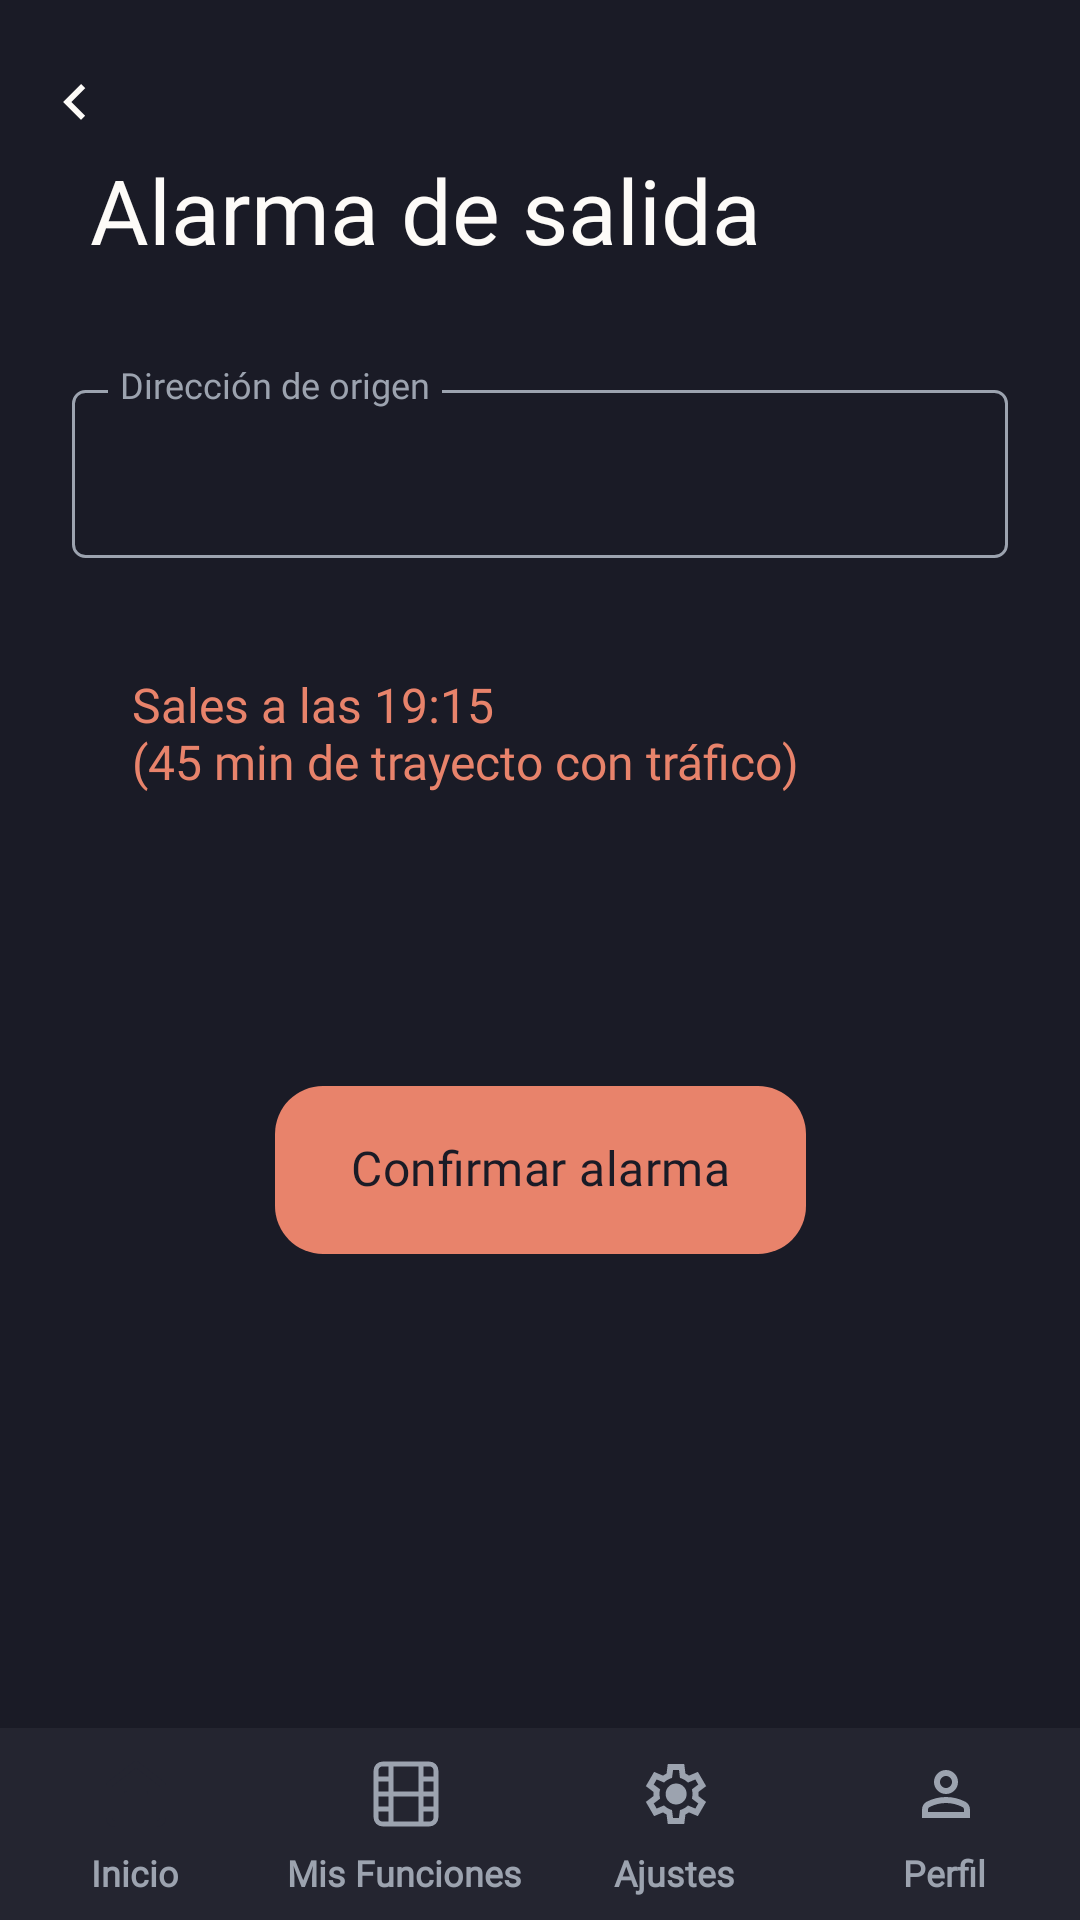

Android layout source for this screen:
<!-- AndroidManifest.xml: application theme AppTheme -->
<!-- res/layout/activity_alarma_salida.xml -->
<?xml version='1.0' encoding='utf-8'?>
<androidx.constraintlayout.widget.ConstraintLayout xmlns:android="http://schemas.android.com/apk/res/android" xmlns:app="http://schemas.android.com/apk/res-auto" android:layout_width="match_parent" android:layout_height="match_parent" android:background="@color/encuadre_fondo">
    <androidx.core.widget.NestedScrollView android:id="@+id/screen_scroll" android:layout_width="0dp" android:layout_height="0dp" android:fillViewport="true" android:clipToPadding="false" app:layout_constraintTop_toTopOf="parent" app:layout_constraintStart_toStartOf="parent" app:layout_constraintEnd_toEndOf="parent" app:layout_constraintBottom_toTopOf="@id/nav_bar_bottom">
        <androidx.constraintlayout.widget.ConstraintLayout android:layout_width="match_parent" android:layout_height="wrap_content" android:paddingBottom="24dp">
            <TextView android:id="@+id/titulo_alarma_de_salida" android:layout_width="0dp" android:layout_height="wrap_content" android:layout_marginStart="30dp" android:layout_marginTop="54dp" app:layout_constraintStart_toStartOf="parent" app:layout_constraintTop_toTopOf="parent" app:layout_constraintEnd_toEndOf="parent" android:layout_marginEnd="30dp" android:text="@string/titulo_alarma_de_salida" android:textSize="30sp" android:textColor="@color/encuadre_texto_principal" android:fontFamily="@font/inter_bold" android:textStyle="normal" android:includeFontPadding="false" />
            <ImageButton android:id="@+id/btn_volver" android:layout_width="48dp" android:layout_height="48dp" android:layout_marginStart="1dp" android:layout_marginTop="10dp" app:layout_constraintStart_toStartOf="parent" app:layout_constraintTop_toTopOf="parent" android:padding="12dp" android:background="?attr/selectableItemBackgroundBorderless" android:src="@drawable/figma_icon_back" android:contentDescription="@string/volver" app:tint="@color/encuadre_texto_principal" android:paddingTop="0dp" android:paddingBottom="0dp" />
            <FrameLayout android:id="@+id/origen_campo" android:layout_width="0dp" android:layout_height="56dp" android:layout_marginTop="130dp" android:layout_marginStart="24dp" android:layout_marginEnd="24dp" android:background="@drawable/figma_field" android:clipChildren="false" android:clipToPadding="false" android:focusableInTouchMode="true" app:layout_constraintTop_toTopOf="parent" app:layout_constraintStart_toStartOf="parent" app:layout_constraintEnd_toEndOf="parent">
                <EditText android:id="@+id/direccion" android:layout_width="match_parent" android:layout_height="match_parent" android:background="@android:color/transparent" android:paddingStart="16dp" android:paddingEnd="16dp" android:paddingTop="0dp" android:paddingBottom="0dp" android:gravity="center_vertical" android:textSize="14sp" android:fontFamily="@font/inter_regular" android:textColor="@color/encuadre_texto_principal" android:inputType="textPostalAddress" android:singleLine="true" android:includeFontPadding="false" android:contentDescription="@string/direccion_origen" />
            </FrameLayout>
            <TextView android:id="@+id/trayecto" android:layout_width="0dp" android:layout_height="wrap_content" android:minHeight="70dp" android:gravity="center_vertical" android:layout_marginStart="24dp" android:layout_marginTop="210dp" app:layout_constraintStart_toStartOf="parent" app:layout_constraintTop_toTopOf="parent" app:layout_constraintEnd_toEndOf="parent" android:layout_marginEnd="24dp" android:text="@string/trayecto" android:textSize="16sp" android:textColor="@color/encuadre_acento" android:fontFamily="@font/inter_semibold" android:textStyle="normal" android:includeFontPadding="false" android:background="@drawable/bg_card_notification" android:paddingTop="16dp" android:paddingBottom="16dp" android:paddingStart="20dp" android:paddingEnd="20dp" />
            <androidx.appcompat.widget.AppCompatButton style="@style/Widget.EnCuadre.FigmaButton" android:id="@+id/confirmar_alarma" android:layout_width="177dp" android:layout_height="56dp" android:layout_marginStart="0dp" android:layout_marginTop="362dp" app:layout_constraintStart_toStartOf="parent" app:layout_constraintTop_toTopOf="parent" app:layout_constraintEnd_toEndOf="parent" android:text="@string/confirmar_alarma" android:background="@drawable/bg_button_primary" android:textColor="@color/encuadre_fondo" />
            <TextView android:layout_width="wrap_content" android:layout_height="15dp" android:layout_marginStart="36dp" android:paddingStart="4dp" android:paddingEnd="4dp" android:text="@string/direccion_origen" android:fontFamily="@font/inter_bold" android:textStyle="normal" android:textSize="12sp" android:includeFontPadding="false" android:textColor="@color/encuadre_texto_secundario" android:background="@color/encuadre_fondo" android:layout_marginTop="122dp" app:layout_constraintStart_toStartOf="parent" app:layout_constraintTop_toTopOf="parent" />
        </androidx.constraintlayout.widget.ConstraintLayout>
    </androidx.core.widget.NestedScrollView>
    <TextView android:id="@+id/alarma_confirmada" android:layout_width="0dp" android:layout_height="48dp" android:layout_marginStart="24dp" android:layout_marginBottom="28dp" app:layout_constraintStart_toStartOf="parent" app:layout_constraintBottom_toTopOf="@id/nav_bar_bottom" app:layout_constraintEnd_toEndOf="parent" android:layout_marginEnd="24dp" android:text="@string/alarma_confirmada" android:textSize="14sp" android:textColor="@color/encuadre_texto_principal" android:fontFamily="@font/roboto_regular" android:textStyle="normal" android:includeFontPadding="false" android:padding="16dp" android:background="@drawable/figma_snackbar" android:visibility="gone" android:accessibilityLiveRegion="polite" android:gravity="center_vertical" android:paddingTop="0dp" android:paddingBottom="0dp" android:letterSpacing="0.017857142857142856" />
    <include android:id="@+id/nav_bar_bottom" layout="@layout/nav_bar_figma" android:layout_width="0dp" android:layout_height="64dp" app:layout_constraintBottom_toBottomOf="parent" app:layout_constraintStart_toStartOf="parent" app:layout_constraintEnd_toEndOf="parent" />
</androidx.constraintlayout.widget.ConstraintLayout>
<!-- res/layout/nav_bar_figma.xml (included above) -->
<?xml version='1.0' encoding='utf-8'?>
<LinearLayout xmlns:android="http://schemas.android.com/apk/res/android" android:id="@+id/nav_bar_bottom" android:layout_width="match_parent" android:layout_height="64dp" android:background="@color/encuadre_superficie" android:orientation="horizontal">
    <LinearLayout android:id="@+id/nav_item_inicio" android:layout_width="0dp" android:layout_height="match_parent" android:layout_weight="1" android:clickable="true" android:focusable="true" android:gravity="top|center_horizontal" android:orientation="vertical" android:paddingTop="6dp" android:paddingBottom="6dp">
        <FrameLayout android:id="@+id/nav_icon_container_inicio" android:translationX="0.25dp" android:layout_width="56dp" android:layout_height="32dp">
            <ImageView android:layout_width="24dp" android:layout_height="24dp" android:layout_gravity="center" android:id="@+id/nav_icon_inicio" android:src="@drawable/figma_icon_home" android:contentDescription="@string/nav_inicio" />
        </FrameLayout>
        <TextView android:layout_width="wrap_content" android:layout_height="15dp" android:layout_marginTop="4dp" android:text="@string/nav_inicio" android:textColor="@color/encuadre_texto_secundario" android:textSize="12sp" android:textStyle="bold" android:fontFamily="@font/inter_bold" android:includeFontPadding="false" />
    </LinearLayout>
    <LinearLayout android:id="@+id/nav_item_mis_funciones" android:layout_width="0dp" android:layout_height="match_parent" android:layout_weight="1" android:clickable="true" android:focusable="true" android:gravity="top|center_horizontal" android:orientation="vertical" android:paddingTop="6dp" android:paddingBottom="6dp">
        <FrameLayout android:id="@+id/nav_icon_container_mis_funciones" android:translationX="0.25dp" android:layout_width="56dp" android:layout_height="32dp">
            <ImageView android:layout_width="24dp" android:layout_height="24dp" android:layout_gravity="center" android:id="@+id/nav_icon_mis_funciones" android:src="@drawable/figma_icon_film" android:contentDescription="@string/nav_mis_funciones" />
        </FrameLayout>
        <TextView android:layout_width="wrap_content" android:layout_height="15dp" android:layout_marginTop="4dp" android:text="@string/nav_mis_funciones" android:textColor="@color/encuadre_texto_secundario" android:textSize="12sp" android:textStyle="bold" android:fontFamily="@font/inter_bold" android:includeFontPadding="false" />
    </LinearLayout>
    <LinearLayout android:id="@+id/nav_item_ajustes" android:layout_width="0dp" android:layout_height="match_parent" android:layout_weight="1" android:clickable="true" android:focusable="true" android:gravity="top|center_horizontal" android:orientation="vertical" android:paddingTop="6dp" android:paddingBottom="6dp">
        <FrameLayout android:id="@+id/nav_icon_container_ajustes" android:translationX="0.25dp" android:layout_width="56dp" android:layout_height="32dp">
            <ImageView android:layout_width="24dp" android:layout_height="24dp" android:layout_gravity="center" android:id="@+id/nav_icon_ajustes" android:src="@drawable/figma_icon_settings" android:contentDescription="@string/nav_ajustes" />
        </FrameLayout>
        <TextView android:layout_width="wrap_content" android:layout_height="15dp" android:layout_marginTop="4dp" android:text="@string/nav_ajustes" android:textColor="@color/encuadre_texto_secundario" android:textSize="12sp" android:textStyle="bold" android:fontFamily="@font/inter_bold" android:includeFontPadding="false" />
    </LinearLayout>
    <LinearLayout android:id="@+id/nav_item_perfil" android:layout_width="0dp" android:layout_height="match_parent" android:layout_weight="1" android:clickable="true" android:focusable="true" android:gravity="top|center_horizontal" android:orientation="vertical" android:paddingTop="6dp" android:paddingBottom="6dp">
        <FrameLayout android:id="@+id/nav_icon_container_perfil" android:translationX="0.25dp" android:layout_width="56dp" android:layout_height="32dp">
            <ImageView android:layout_width="24dp" android:layout_height="24dp" android:layout_gravity="center" android:id="@+id/nav_icon_perfil" android:src="@drawable/figma_icon_person" android:contentDescription="@string/nav_perfil" />
        </FrameLayout>
        <TextView android:layout_width="wrap_content" android:layout_height="15dp" android:layout_marginTop="4dp" android:text="@string/nav_perfil" android:textColor="@color/encuadre_texto_secundario" android:textSize="12sp" android:textStyle="bold" android:fontFamily="@font/inter_bold" android:includeFontPadding="false" />
    </LinearLayout>
</LinearLayout>
<!-- resources referenced by this layout -->
<resources>
  <color name="encuadre_acento">#E8836B</color>
  <color name="encuadre_fondo">#1A1B26</color>
  <color name="encuadre_superficie">#242530</color>
  <color name="encuadre_texto_principal">#FDFBF8</color>
  <color name="encuadre_texto_secundario">#9CA3AF</color>
  <!-- drawable bg_button_primary (drawable) -->
  <?xml version="1.0" encoding="utf-8"?>
  <shape xmlns:android="http://schemas.android.com/apk/res/android">
      <solid android:color="@color/encuadre_acento"/>
      <corners android:radius="16dp"/>
  </shape>
  <!-- drawable figma_field (drawable) -->
  <shape xmlns:android="http://schemas.android.com/apk/res/android"><solid android:color="@color/encuadre_fondo"/><stroke android:width="1dp" android:color="@color/encuadre_texto_secundario"/><corners android:radius="4dp"/></shape>
  <!-- drawable figma_icon_back (drawable) -->
  <?xml version='1.0' encoding='utf-8'?>
  <vector xmlns:android="http://schemas.android.com/apk/res/android" android:width="24dp" android:height="24dp" android:viewportWidth="24" android:viewportHeight="24">
      <path android:pathData="M14 18L8 12L14 6L15.4 7.4L10.8 12L15.4 16.6L14 18Z" android:fillColor="#FDFBF8" />
  </vector>
  <!-- drawable figma_icon_film (drawable) -->
  <?xml version='1.0' encoding='utf-8'?>
  <vector xmlns:android="http://schemas.android.com/apk/res/android" android:width="24dp" android:height="24dp" android:viewportWidth="24" android:viewportHeight="24">
      <path android:pathData="M7 2V22M17 2V22M2 12H22M2 7H7M2 17H7M17 17H22M17 7H22M4.18 2H19.82C21.024 2 22 2.97602 22 4.18V19.82C22 21.024 21.024 22 19.82 22H4.18C2.97602 22 2 21.024 2 19.82V4.18C2 2.97602 2.97602 2 4.18 2Z" android:fillColor="#00000000" android:strokeColor="#9CA3AF" android:strokeWidth="1.6" android:strokeLineCap="round" android:strokeLineJoin="round" />
  </vector>
  <!-- drawable figma_icon_home (drawable) -->
  <?xml version='1.0' encoding='utf-8'?>
  <vector xmlns:android="http://schemas.android.com/apk/res/android" android:width="24dp" android:height="24dp" android:viewportWidth="24" android:viewportHeight="24">
      <path android:pathData="M9 22V12H15V22M3 9L12 2L21 9V20C21 20.5304 20.7893 21.0391 20.4142 21.4142C20.0391 21.7893 19.5304 22 19 22H5C4.46957 22 3.96086 21.7893 3.58579 21.4142C3.21071 21.0391 3 20.5304 3 20V9Z" android:fillColor="#00000000" android:strokeColor="#242530" android:strokeWidth="2" android:strokeLineCap="round" android:strokeLineJoin="round" />
  </vector>
  <!-- drawable figma_snackbar (drawable) -->
  <shape xmlns:android="http://schemas.android.com/apk/res/android"><solid android:color="@color/encuadre_exito"/><corners android:radius="4dp"/></shape>
  <string name="alarma_confirmada">Alarma configurada</string>
  <string name="confirmar_alarma">Confirmar alarma</string>
  <string name="direccion_origen">Dirección de origen</string>
  <string name="nav_ajustes">Ajustes</string>
  <string name="nav_inicio">Inicio</string>
  <string name="nav_mis_funciones">Mis Funciones</string>
  <string name="nav_perfil">Perfil</string>
  <string name="titulo_alarma_de_salida">Alarma de salida</string>
  <string name="trayecto">Sales a las 19:15\n(45 min de trayecto con tráfico)</string>
  <string name="volver">Volver</string>
  <style name="AppTheme" parent="Theme.MaterialComponents.DayNight.NoActionBar">
          <item name="colorPrimary">@color/encuadre_acento</item>
          <item name="colorPrimaryDark">@color/encuadre_fondo</item>
          <item name="colorAccent">@color/encuadre_acento</item>
          <item name="android:windowBackground">@color/encuadre_fondo</item>
          <item name="android:textColorHint">@color/encuadre_texto_secundario</item>
      </style>
  <color name="encuadre_exito">#3FA66C</color>
</resources>
